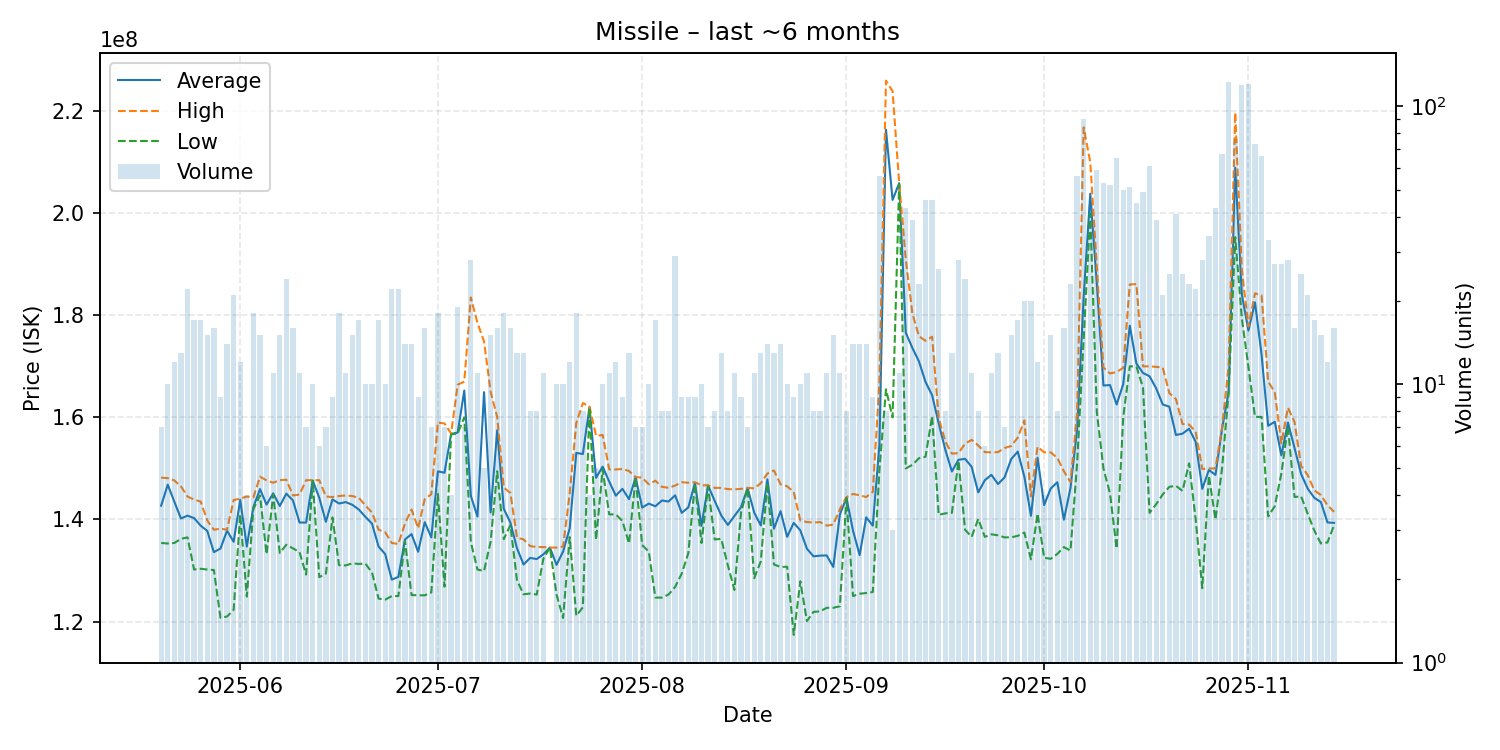

The table this chart was drawn from, first rows:
date, average, highest, lowest, order_count, volume
2025-05-20, 142700000, 148200000, 135400000, 7, 7
2025-05-21, 146830000, 148100000, 135300000, 10, 10
2025-05-22, 143483333, 147650000, 135400000, 10, 12
2025-05-23, 140207692, 146500000, 136200000, 13, 13
2025-05-24, 140750000, 144500000, 136500000, 18, 22
2025-05-25, 140270588, 143900000, 130200000, 17, 17
2025-05-26, 138794118, 143500000, 130350000, 13, 17
2025-05-27, 137753333, 139800000, 130200000, 13, 15
2025-05-28, 133606250, 138000000, 130100000, 15, 16
2025-05-29, 134300000, 138200000, 120750000, 9, 9
2025-05-30, 137814286, 138000000, 121000000, 14, 14
2025-05-31, 135628571, 143800000, 122300000, 18, 21
2025-06-01, 143841667, 144100000, 141000000, 12, 12
2025-06-02, 134700000, 144500000, 124900000, 4, 4
2025-06-03, 142455556, 144350000, 142050000, 18, 18
2025-06-04, 145953333, 148400000, 144700000, 15, 15
2025-06-05, 142916667, 147650000, 133200000, 6, 6
2025-06-06, 145127273, 147200000, 144900000, 11, 11
2025-06-07, 142640000, 147700000, 133450000, 15, 15
2025-06-08, 145062500, 147800000, 135050000, 15, 24
2025-06-09, 143737500, 144700000, 134350000, 10, 16
2025-06-10, 139409091, 144900000, 133600000, 11, 11
2025-06-11, 139400000, 147700000, 129200000, 7, 7
2025-06-12, 147630000, 147700000, 147600000, 9, 10
2025-06-13, 144233333, 147700000, 128700000, 5, 6
2025-06-14, 139557143, 144500000, 129400000, 7, 7
2025-06-15, 143933333, 144400000, 140400000, 8, 9
2025-06-16, 143127778, 144600000, 131050000, 15, 18
2025-06-17, 143409091, 144700000, 131000000, 9, 11
2025-06-18, 142886667, 144600000, 131400000, 15, 15
2025-06-19, 141952941, 144250000, 131300000, 16, 17
2025-06-20, 140510000, 142750000, 131350000, 9, 10
2025-06-21, 139190000, 141350000, 129600000, 10, 10
2025-06-22, 134688235, 138000000, 124500000, 15, 17
2025-06-23, 133220000, 137500000, 124300000, 10, 10
2025-06-24, 128222727, 135400000, 125000000, 10, 22
2025-06-25, 128754545, 135200000, 125000000, 13, 22
2025-06-26, 136085714, 139200000, 135800000, 14, 14
2025-06-27, 137135714, 141950000, 125200000, 12, 14
2025-06-28, 133677778, 138300000, 125150000, 9, 9
2025-06-29, 139462500, 144000000, 125150000, 15, 16
2025-06-30, 136500000, 144950000, 125700000, 7, 7
2025-07-01, 149433333, 159000000, 145000000, 18, 18
2025-07-02, 149157143, 158800000, 126850000, 7, 7
2025-07-03, 156750000, 156850000, 156650000, 4, 4
2025-07-04, 157026316, 166400000, 156850000, 15, 19
2025-07-05, 165257143, 167000000, 160000000, 7, 7
2025-07-06, 144625000, 183500000, 135550000, 26, 28
2025-07-07, 140563636, 178500000, 130200000, 10, 11
2025-07-08, 164940000, 174900000, 129900000, 5, 5
2025-07-09, 141373333, 165000000, 135650000, 11, 15
2025-07-10, 157500000, 160050000, 149450000, 14, 16
2025-07-11, 142077778, 146250000, 136150000, 17, 18
2025-07-12, 139393750, 145200000, 138900000, 15, 16
2025-07-13, 134369231, 136450000, 128100000, 12, 13
2025-07-14, 131184615, 136100000, 125350000, 10, 13
2025-07-15, 132475000, 134800000, 125500000, 7, 8
2025-07-16, 132250000, 134600000, 125300000, 8, 8
2025-07-17, 133163636, 134600000, 132300000, 11, 11
2025-07-18, 134500000, 134500000, 134500000, 1, 1
... 119 more rows
